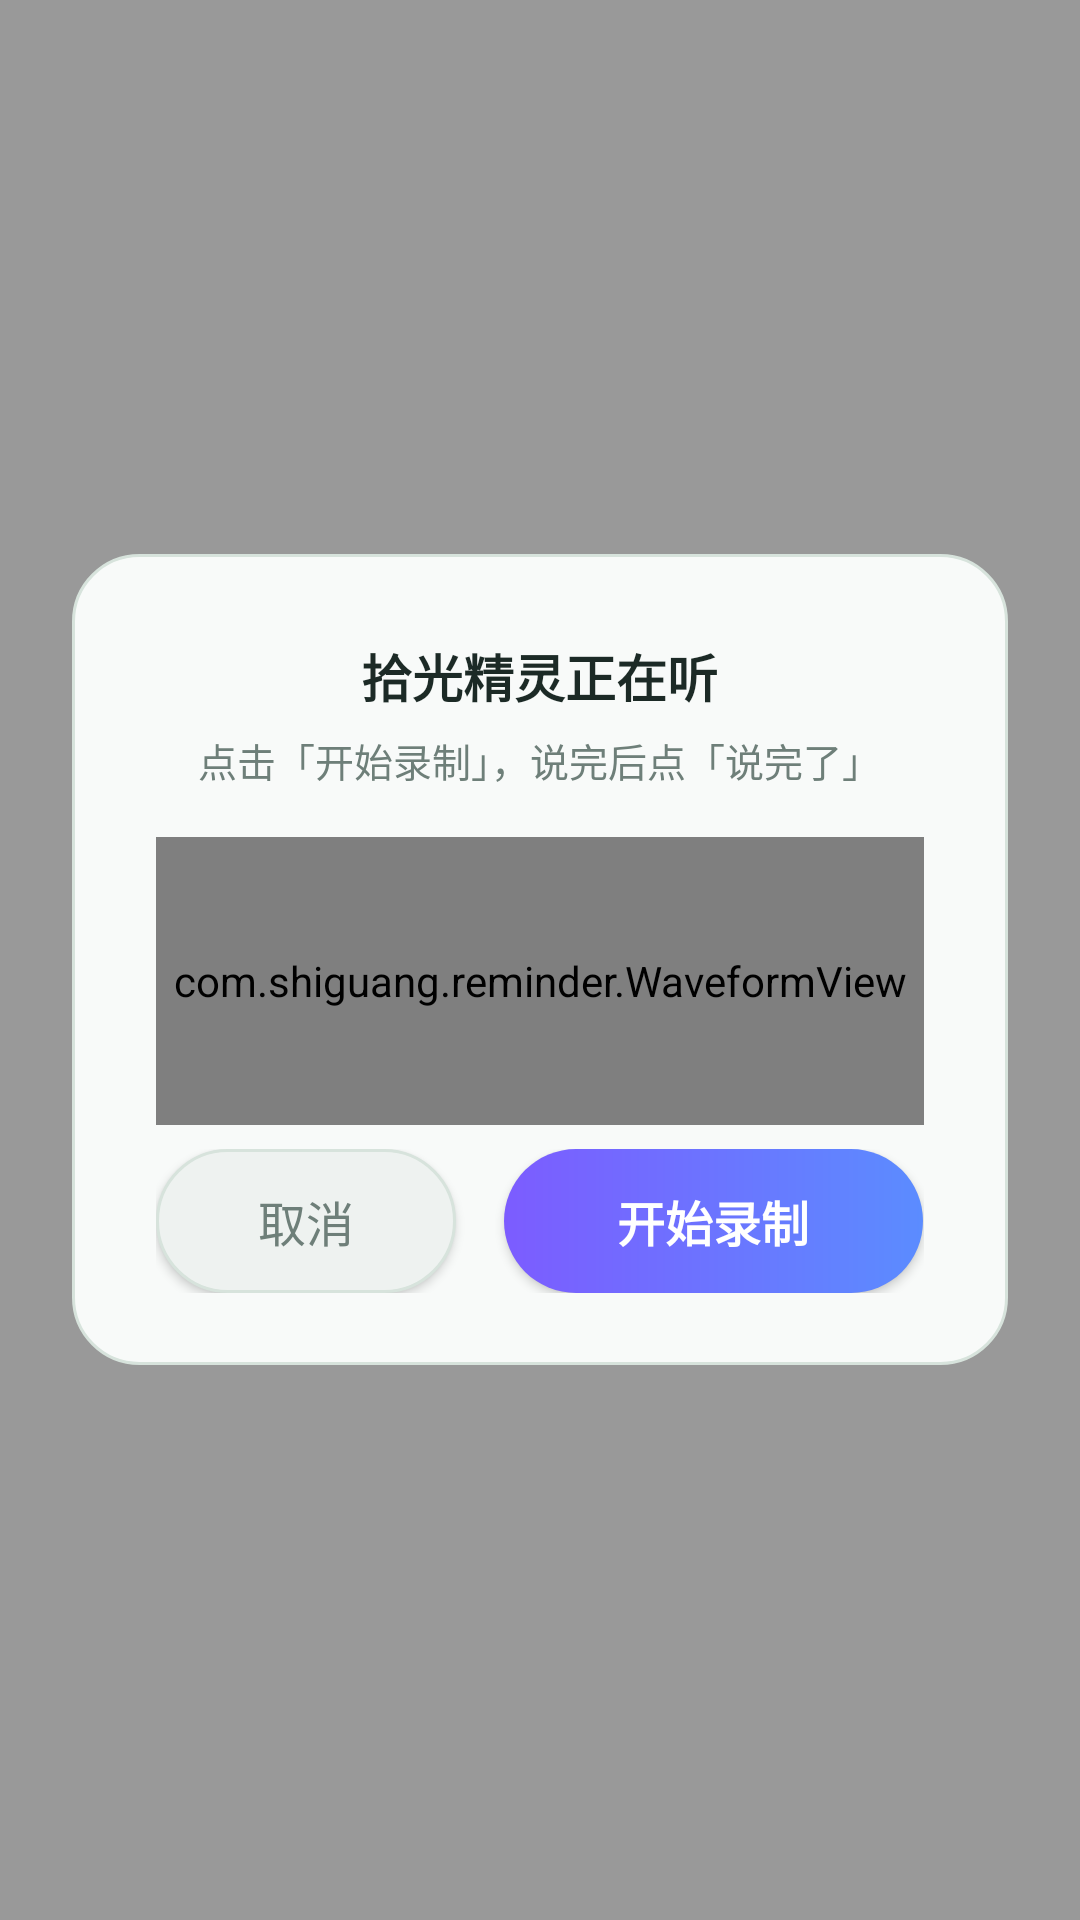

This screen was rendered from an Android layout file. Write that file and the resources it references.
<!-- AndroidManifest.xml: activity theme AppTheme.SpeechDialog -->
<!-- res/layout/activity_speech_dialog.xml -->
<?xml version="1.0" encoding="utf-8"?>
<FrameLayout xmlns:android="http://schemas.android.com/apk/res/android"
    android:layout_width="match_parent"
    android:layout_height="match_parent">

    <LinearLayout
        android:layout_width="match_parent"
        android:layout_height="wrap_content"
        android:layout_gravity="center"
        android:orientation="vertical"
        android:gravity="center_horizontal"
        android:background="@drawable/speech_dialog_bg"
        android:layout_marginLeft="24dp"
        android:layout_marginRight="24dp"
        android:paddingLeft="28dp"
        android:paddingRight="28dp"
        android:paddingTop="28dp"
        android:paddingBottom="24dp">

    <TextView
        android:layout_width="wrap_content"
        android:layout_height="wrap_content"
        android:text="拾光精灵正在听"
        android:textColor="#1C2A26"
        android:textSize="17sp"
        android:textStyle="bold" />

    <TextView
        android:id="@+id/speech_hint"
        android:layout_width="wrap_content"
        android:layout_height="wrap_content"
        android:layout_marginTop="6dp"
        android:text="点击「开始录制」，说完后点「说完了」"
        android:textColor="#6E7F79"
        android:textSize="13sp" />

    <com.shiguang.reminder.WaveformView
        android:id="@+id/waveform"
        android:layout_width="match_parent"
        android:layout_height="96dp"
        android:layout_marginTop="16dp" />

    <LinearLayout
        android:layout_width="match_parent"
        android:layout_height="wrap_content"
        android:layout_marginTop="8dp"
        android:orientation="horizontal">

        <Button
            android:id="@+id/btn_cancel"
            android:layout_width="0dp"
            android:layout_height="48dp"
            android:layout_weight="1"
            android:layout_marginEnd="8dp"
            android:background="@drawable/speech_btn_cancel"
            android:text="取消"
            android:textColor="#6E7F79"
            android:textSize="16sp" />

        <Button
            android:id="@+id/btn_record"
            android:layout_width="0dp"
            android:layout_height="48dp"
            android:layout_weight="1.4"
            android:layout_marginStart="8dp"
            android:background="@drawable/speech_btn_record"
            android:text="开始录制"
            android:textColor="#FFFFFF"
            android:textSize="16sp"
            android:textStyle="bold" />
    </LinearLayout>
    </LinearLayout>
</FrameLayout>
<!-- resources referenced by this layout -->
<resources>
  <!-- drawable speech_btn_cancel (drawable) -->
  <?xml version="1.0" encoding="utf-8"?>
  <shape xmlns:android="http://schemas.android.com/apk/res/android"
      android:shape="rectangle">
      <corners android:radius="24dp" />
      <solid android:color="#EEF2F0" />
      <stroke android:width="1dp" android:color="#D7E3DC" />
  </shape>
  <!-- drawable speech_btn_record (drawable) -->
  <?xml version="1.0" encoding="utf-8"?>
  <shape xmlns:android="http://schemas.android.com/apk/res/android"
      android:shape="rectangle">
      <corners android:radius="24dp" />
      <gradient
          android:angle="0"
          android:startColor="#7C5CFF"
          android:endColor="#5B8CFF" />
  </shape>
  <!-- drawable speech_dialog_bg (drawable) -->
  <?xml version="1.0" encoding="utf-8"?>
  <shape xmlns:android="http://schemas.android.com/apk/res/android"
      android:shape="rectangle">
      <corners android:radius="22dp" />
      <solid android:color="#F8FAF9" />
      <stroke android:width="1dp" android:color="#D7E3DC" />
  </shape>
  <style name="AppTheme.SpeechDialog" parent="Theme.AppCompat.Light.NoActionBar">
          <item name="android:windowIsTranslucent">true</item>
          <item name="android:windowBackground">#66000000</item>
          <item name="android:windowNoTitle">true</item>
          <item name="android:backgroundDimEnabled">true</item>
          <item name="android:windowCloseOnTouchOutside">true</item>
      </style>
</resources>
